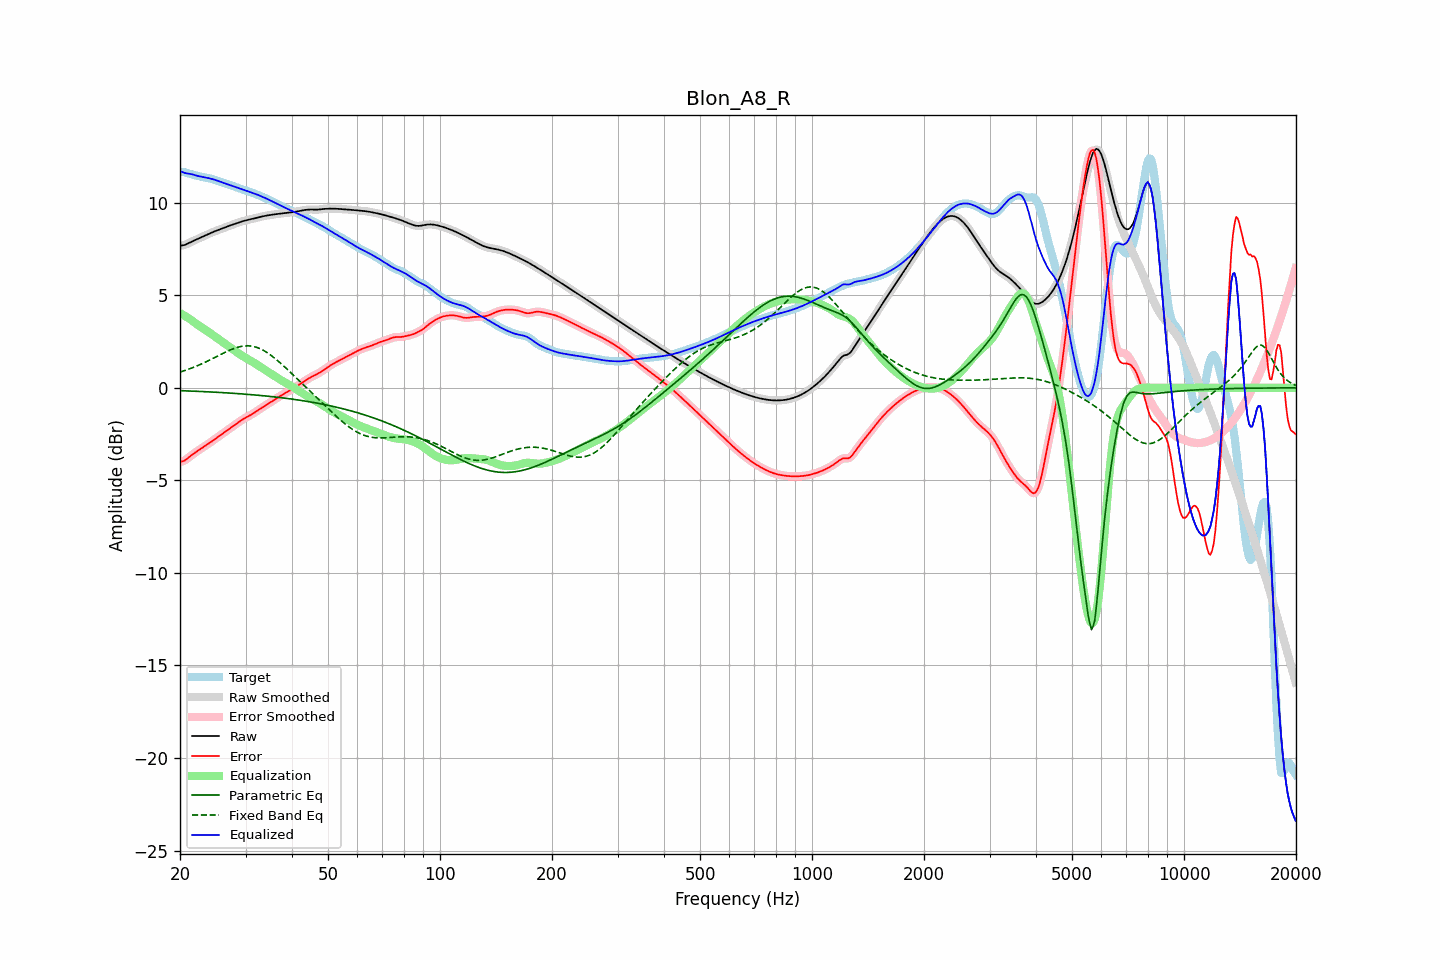

Values plotted in this chart, from the file beside it:
frequency, raw, error, smoothed, error_smoothed, equalization, parametric_eq, fixed_band_eq, equalized_raw, equalized_smoothed, target
20.00, 7.67, -4.00, 7.67, -4.00, 4.04, -0.15, 0.85, 11.71, 11.71, 11.68
20.20, 7.69, -3.98, 7.68, -3.99, 3.99, -0.16, 0.88, 11.68, 11.67, 11.67
20.40, 7.70, -3.96, 7.70, -3.96, 3.94, -0.16, 0.91, 11.64, 11.64, 11.66
20.61, 7.72, -3.92, 7.72, -3.92, 3.89, -0.16, 0.93, 11.61, 11.61, 11.64
20.81, 7.76, -3.86, 7.76, -3.86, 3.83, -0.17, 0.96, 11.59, 11.59, 11.62
21.02, 7.80, -3.79, 7.80, -3.79, 3.78, -0.17, 1.00, 11.58, 11.58, 11.59
21.23, 7.84, -3.72, 7.84, -3.72, 3.72, -0.17, 1.03, 11.56, 11.56, 11.56
21.44, 7.88, -3.65, 7.88, -3.65, 3.66, -0.18, 1.06, 11.55, 11.55, 11.54
21.66, 7.93, -3.59, 7.93, -3.59, 3.60, -0.18, 1.09, 11.52, 11.52, 11.51
21.87, 7.97, -3.53, 7.97, -3.53, 3.53, -0.18, 1.13, 11.50, 11.50, 11.49
22.09, 8.01, -3.46, 8.01, -3.46, 3.47, -0.19, 1.16, 11.47, 11.47, 11.47
22.31, 8.05, -3.41, 8.05, -3.41, 3.41, -0.19, 1.20, 11.45, 11.45, 11.45
22.54, 8.08, -3.35, 8.08, -3.35, 3.35, -0.19, 1.24, 11.43, 11.43, 11.43
22.76, 8.12, -3.29, 8.12, -3.29, 3.29, -0.20, 1.28, 11.41, 11.41, 11.41
22.99, 8.16, -3.23, 8.16, -3.23, 3.23, -0.20, 1.32, 11.39, 11.39, 11.39
23.22, 8.20, -3.18, 8.20, -3.18, 3.18, -0.21, 1.36, 11.38, 11.38, 11.38
23.45, 8.24, -3.12, 8.24, -3.12, 3.12, -0.21, 1.40, 11.36, 11.36, 11.36
23.69, 8.28, -3.06, 8.28, -3.06, 3.06, -0.21, 1.44, 11.34, 11.34, 11.34
23.92, 8.32, -3.00, 8.32, -3.00, 3.00, -0.22, 1.48, 11.32, 11.32, 11.33
24.16, 8.36, -2.94, 8.36, -2.94, 2.94, -0.22, 1.52, 11.30, 11.30, 11.30
24.40, 8.40, -2.88, 8.40, -2.88, 2.88, -0.23, 1.57, 11.28, 11.28, 11.28
24.65, 8.44, -2.82, 8.44, -2.82, 2.82, -0.23, 1.61, 11.26, 11.26, 11.26
24.89, 8.47, -2.76, 8.47, -2.76, 2.76, -0.24, 1.66, 11.23, 11.23, 11.23
25.14, 8.50, -2.70, 8.50, -2.70, 2.70, -0.24, 1.70, 11.20, 11.20, 11.20
25.39, 8.53, -2.63, 8.54, -2.63, 2.63, -0.25, 1.74, 11.17, 11.17, 11.17
25.65, 8.57, -2.57, 8.57, -2.57, 2.57, -0.25, 1.79, 11.14, 11.14, 11.14
25.91, 8.60, -2.51, 8.60, -2.51, 2.51, -0.26, 1.83, 11.11, 11.11, 11.11
26.16, 8.63, -2.44, 8.64, -2.44, 2.44, -0.26, 1.88, 11.08, 11.08, 11.08
26.43, 8.67, -2.38, 8.67, -2.38, 2.38, -0.27, 1.92, 11.05, 11.05, 11.05
26.69, 8.70, -2.32, 8.70, -2.32, 2.32, -0.27, 1.96, 11.02, 11.02, 11.02
26.96, 8.73, -2.26, 8.73, -2.26, 2.26, -0.28, 2.00, 10.99, 10.99, 10.99
27.23, 8.77, -2.19, 8.77, -2.19, 2.19, -0.28, 2.04, 10.96, 10.96, 10.96
27.50, 8.80, -2.13, 8.80, -2.13, 2.13, -0.29, 2.07, 10.93, 10.93, 10.93
27.77, 8.83, -2.07, 8.83, -2.07, 2.07, -0.29, 2.11, 10.90, 10.90, 10.90
28.05, 8.86, -2.01, 8.86, -2.01, 2.01, -0.30, 2.14, 10.86, 10.86, 10.87
28.33, 8.89, -1.95, 8.89, -1.95, 1.95, -0.31, 2.17, 10.83, 10.83, 10.83
28.62, 8.92, -1.89, 8.92, -1.89, 1.89, -0.31, 2.20, 10.80, 10.80, 10.80
28.90, 8.95, -1.82, 8.95, -1.82, 1.83, -0.32, 2.22, 10.77, 10.77, 10.77
29.19, 8.98, -1.77, 8.98, -1.77, 1.77, -0.33, 2.24, 10.74, 10.74, 10.74
29.48, 9.00, -1.71, 9.00, -1.71, 1.71, -0.33, 2.25, 10.72, 10.72, 10.71
29.78, 9.03, -1.66, 9.03, -1.66, 1.66, -0.34, 2.26, 10.69, 10.69, 10.68
30.08, 9.05, -1.61, 9.05, -1.61, 1.61, -0.35, 2.27, 10.66, 10.66, 10.66
30.38, 9.07, -1.56, 9.07, -1.56, 1.56, -0.35, 2.27, 10.63, 10.63, 10.63
30.68, 9.09, -1.51, 9.09, -1.51, 1.51, -0.36, 2.27, 10.60, 10.60, 10.60
30.99, 9.11, -1.47, 9.11, -1.46, 1.46, -0.37, 2.26, 10.57, 10.57, 10.57
31.30, 9.13, -1.42, 9.13, -1.41, 1.41, -0.37, 2.24, 10.54, 10.54, 10.54
31.61, 9.15, -1.36, 9.15, -1.36, 1.36, -0.38, 2.23, 10.50, 10.50, 10.51
31.93, 9.17, -1.30, 9.17, -1.30, 1.30, -0.39, 2.20, 10.47, 10.47, 10.47
32.24, 9.19, -1.25, 9.19, -1.24, 1.25, -0.40, 2.18, 10.44, 10.44, 10.44
32.57, 9.22, -1.19, 9.22, -1.19, 1.19, -0.40, 2.14, 10.41, 10.41, 10.40
32.89, 9.24, -1.13, 9.24, -1.13, 1.13, -0.41, 2.11, 10.37, 10.37, 10.37
33.22, 9.26, -1.07, 9.26, -1.07, 1.08, -0.42, 2.06, 10.33, 10.33, 10.33
33.55, 9.28, -1.02, 9.28, -1.02, 1.02, -0.43, 2.02, 10.29, 10.29, 10.29
33.89, 9.29, -0.96, 9.29, -0.96, 0.96, -0.44, 1.97, 10.25, 10.25, 10.26
34.23, 9.31, -0.91, 9.31, -0.91, 0.91, -0.45, 1.91, 10.21, 10.21, 10.22
34.57, 9.32, -0.85, 9.32, -0.85, 0.85, -0.46, 1.86, 10.17, 10.17, 10.17
34.92, 9.34, -0.80, 9.34, -0.80, 0.80, -0.47, 1.79, 10.13, 10.13, 10.13
35.27, 9.35, -0.74, 9.35, -0.74, 0.74, -0.47, 1.73, 10.09, 10.09, 10.09
35.62, 9.36, -0.68, 9.36, -0.68, 0.68, -0.48, 1.66, 10.05, 10.05, 10.05
35.97, 9.37, -0.63, 9.37, -0.63, 0.63, -0.49, 1.59, 10.00, 10.00, 10.00
... 635 more rows
